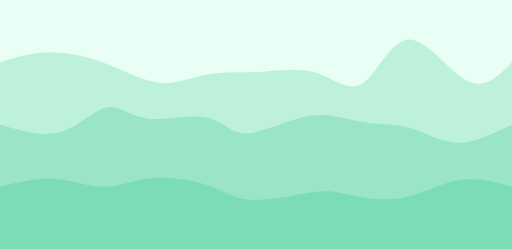
t = 0.00 s
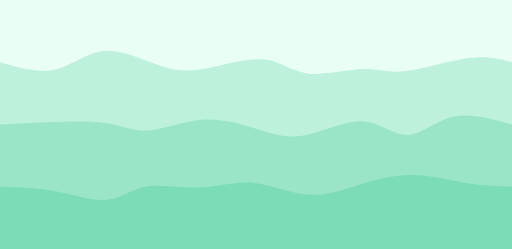
t = 0.75 s
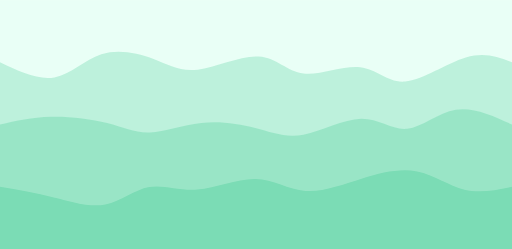
t = 1.25 s
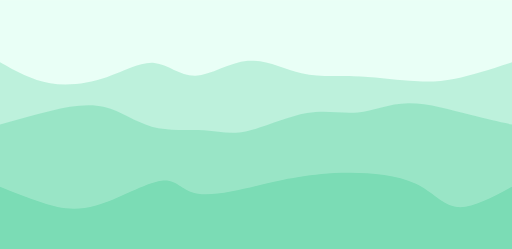
t = 2.00 s
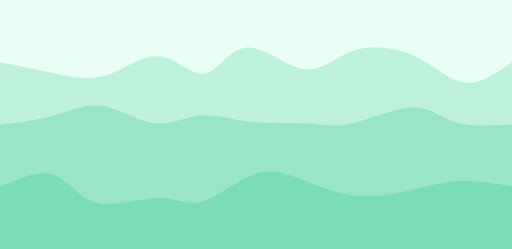
t = 2.75 s
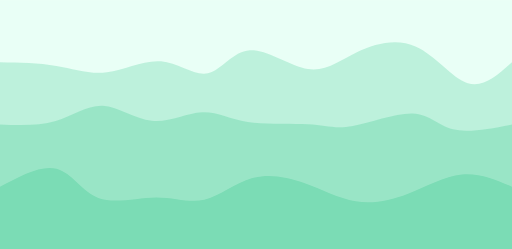
t = 3.25 s

The animated SVG that drew these frames (rendered in a browser with its animation timeline set to each time). Animation: 3 CSS @keyframes rules; one cycle of 4.00 s, repeats indefinitely.

<svg width="100%" height="100%" id="svg" viewBox="0 0 1440 700" xmlns="http://www.w3.org/2000/svg" class="transition duration-300 ease-in-out delay-150">
 <rect width="100%" height="100%" fill="#e9fff6" />
<style>
          .path-0{
            animation:pathAnim-0 4s;
            animation-timing-function: linear;
            animation-iteration-count: infinite;
          }
          @keyframes pathAnim-0{
            0%{
              d: path("M 0,700 C 0,700 0,175 0,175 C 46.625432868962974,160.9396494752703 93.25086573792595,146.87929895054057 145,147 C 196.74913426207405,147.12070104945943 253.6219699172592,161.42245367310792 306,182 C 358.3780300827408,202.57754632689208 406.26125459303705,229.43088635702767 452,233 C 497.73874540696295,236.56911364297233 541.3330117105924,216.85400089878138 587,209 C 632.6669882894076,201.14599910121862 680.4066985645934,205.15311004784687 732,202 C 783.5933014354066,198.84688995215313 839.0401940310344,188.53355890983107 888,204 C 936.9598059689656,219.46644109016893 979.4325253112693,260.7126543128288 1020,234 C 1060.5674746887307,207.2873456871712 1099.229704723889,112.6158238388538 1150,111 C 1200.770295276111,109.3841761611462 1263.6486557931746,200.82405033175604 1314,227 C 1364.3513442068254,253.17594966824396 1402.1756721034126,214.08797483412198 1440,175 C 1440,175 1440,700 1440,700 Z");
            }
            25%{
              d: path("M 0,700 C 0,700 0,175 0,175 C 56.24461392053715,200.3719633085728 112.4892278410743,225.7439266171456 157,212 C 201.5107721589257,198.2560733828544 234.28770255623994,145.39625683999049 280,131 C 325.71229744376006,116.60374316000951 384.35996193396596,140.67104602289248 429,161 C 473.64003806603404,181.32895397710752 504.27244970789616,197.91955906843953 558,190 C 611.7275502921038,182.08044093156047 688.5502392344499,149.6507177033493 738,155 C 787.4497607655501,160.3492822966507 809.5265933543047,203.4775701181633 856,207 C 902.4734066456953,210.5224298818367 973.3433873483309,174.43900182399747 1019,181 C 1064.656612651669,187.56099817600253 1085.0998572523722,236.76642258584687 1135,230 C 1184.9001427476278,223.23357741415313 1264.2571836421791,160.4953078326152 1320,142 C 1375.7428163578209,123.50469216738482 1407.8714081789103,149.2523460836924 1440,175 C 1440,175 1440,700 1440,700 Z");
            }
            50%{
              d: path("M 0,700 C 0,700 0,175 0,175 C 44.95970022998229,200.24386053028098 89.91940045996458,225.487721060562 141,234 C 192.08059954003542,242.512278939438 249.28209839012396,234.292976288033 300,217 C 350.71790160987604,199.707023711967 394.95220597953943,173.34037378730602 434,177 C 473.04779402046057,180.65962621269398 506.90907769171804,214.34552856274289 550,213 C 593.090922308282,211.65447143725711 645.4114832535886,175.27751196172247 697,171 C 748.5885167464114,166.72248803827753 799.4449892939278,194.54442359036716 848,206 C 896.5550107060722,217.45557640963284 942.8085595706996,212.5447936768088 995,214 C 1047.1914404293004,215.4552063231912 1105.3207724232732,223.27640170239764 1152,227 C 1198.6792275767268,230.72359829760236 1233.9083507362077,230.34959951360068 1280,221 C 1326.0916492637923,211.65040048639932 1383.0458246318963,193.32520024319967 1440,175 C 1440,175 1440,700 1440,700 Z");
            }
            75%{
              d: path("M 0,700 C 0,700 0,175 0,175 C 57.25452695022338,180.93590895873535 114.50905390044676,186.8718179174707 163,198 C 211.49094609955324,209.1281820825293 251.21831134843637,225.4486372888525 299,210 C 346.7816886515636,194.5513627111475 402.61770070580775,147.3336329271194 453,152 C 503.38229929419225,156.6663670728806 548.3108858283327,213.21683100266995 584,205 C 619.6891141716673,196.78316899733005 646.1387559808613,123.79904306220095 693,121 C 739.8612440191387,118.20095693779905 807.1340902482222,185.58699674852625 859,191 C 910.8659097517778,196.41300325147375 947.3248830262496,139.852969943694 1000,117 C 1052.6751169737504,94.147030056306 1121.5663776467788,105.00112347669779 1177,138 C 1232.4336223532212,170.99887652330221 1274.4096063866346,226.1425361495149 1316,236 C 1357.5903936133654,245.8574638504851 1398.7951968066827,210.42873192524254 1440,175 C 1440,175 1440,700 1440,700 Z");
            }
            100%{
              d: path("M 0,700 C 0,700 0,175 0,175 C 46.625432868962974,160.9396494752703 93.25086573792595,146.87929895054057 145,147 C 196.74913426207405,147.12070104945943 253.6219699172592,161.42245367310792 306,182 C 358.3780300827408,202.57754632689208 406.26125459303705,229.43088635702767 452,233 C 497.73874540696295,236.56911364297233 541.3330117105924,216.85400089878138 587,209 C 632.6669882894076,201.14599910121862 680.4066985645934,205.15311004784687 732,202 C 783.5933014354066,198.84688995215313 839.0401940310344,188.53355890983107 888,204 C 936.9598059689656,219.46644109016893 979.4325253112693,260.7126543128288 1020,234 C 1060.5674746887307,207.2873456871712 1099.229704723889,112.6158238388538 1150,111 C 1200.770295276111,109.3841761611462 1263.6486557931746,200.82405033175604 1314,227 C 1364.3513442068254,253.17594966824396 1402.1756721034126,214.08797483412198 1440,175 C 1440,175 1440,700 1440,700 Z");
            }
          }</style><path d="M 0,700 C 0,700 0,175 0,175 C 46.625432868962974,160.9396494752703 93.25086573792595,146.87929895054057 145,147 C 196.74913426207405,147.12070104945943 253.6219699172592,161.42245367310792 306,182 C 358.3780300827408,202.57754632689208 406.26125459303705,229.43088635702767 452,233 C 497.73874540696295,236.56911364297233 541.3330117105924,216.85400089878138 587,209 C 632.6669882894076,201.14599910121862 680.4066985645934,205.15311004784687 732,202 C 783.5933014354066,198.84688995215313 839.0401940310344,188.53355890983107 888,204 C 936.9598059689656,219.46644109016893 979.4325253112693,260.7126543128288 1020,234 C 1060.5674746887307,207.2873456871712 1099.229704723889,112.6158238388538 1150,111 C 1200.770295276111,109.3841761611462 1263.6486557931746,200.82405033175604 1314,227 C 1364.3513442068254,253.17594966824396 1402.1756721034126,214.08797483412198 1440,175 C 1440,175 1440,700 1440,700 Z" stroke="none" stroke-width="0" fill="#7bdcb566" class="transition-all duration-300 ease-in-out delay-150 path-0"></path><style>
          .path-1{
            animation:pathAnim-1 4s;
            animation-timing-function: linear;
            animation-iteration-count: infinite;
          }
          @keyframes pathAnim-1{
            0%{
              d: path("M 0,700 C 0,700 0,350 0,350 C 59.53698220941605,367.7840942134342 119.0739644188321,385.5681884268683 170,371 C 220.9260355811679,356.4318115731317 263.2411245340876,309.511340505961 299,302 C 334.7588754659124,294.488659494039 363.9615374448174,326.3864495492876 414,333 C 464.0384625551826,339.6135504507124 534.9127256866426,320.9428612968886 581,330 C 627.0872743133574,339.0571387031114 648.3875598086124,375.84210526315786 694,375 C 739.6124401913876,374.15789473684214 809.5370350789076,335.6887176504798 868,326 C 926.4629649210924,316.3112823495202 973.4642998757568,335.40302413492293 1019,343 C 1064.5357001242432,350.59697586507707 1108.6057654180654,346.6991858098284 1152,359 C 1195.3942345819346,371.3008141901716 1238.1126384519814,399.8002326257633 1286,401 C 1333.8873615480186,402.1997673742367 1386.9436807740094,376.09988368711834 1440,350 C 1440,350 1440,700 1440,700 Z");
            }
            25%{
              d: path("M 0,700 C 0,700 0,350 0,350 C 44.293729678289154,341.0153982394459 88.58745935657831,332.03079647889183 142,334 C 195.4125406434217,335.96920352110817 257.94389225197597,348.8922123238785 304,361 C 350.05610774802403,373.1077876761215 379.63697163551785,384.4003542255941 419,378 C 458.36302836448215,371.5996457744059 507.50822120595296,347.50637077374495 563,339 C 618.491778794047,330.49362922625505 680.33014354067,337.57416267942585 726,357 C 771.66985645933,376.42583732057415 801.1712046313673,408.1969785085516 850,399 C 898.8287953686327,389.8030214914484 966.9850379338602,339.6379232863676 1019,340 C 1071.0149620661398,340.3620767136324 1106.8886436331914,391.2513283459779 1144,386 C 1181.1113563668086,380.7486716540221 1219.4603875333737,319.3567633297206 1269,304 C 1318.5396124666263,288.6432366702794 1379.2698062333131,319.3216183351397 1440,350 C 1440,350 1440,700 1440,700 Z");
            }
            50%{
              d: path("M 0,700 C 0,700 0,350 0,350 C 46.89572814507389,336.27418118374794 93.79145629014778,322.5483623674958 144,311 C 194.20854370985222,299.4516376325042 247.7299029844828,290.0807317137645 294,301 C 340.2700970155172,311.9192682862355 379.28893177192094,343.1287107774459 427,356 C 474.71106822807906,368.8712892225541 531.1143699278331,363.4044251764519 574,366 C 616.8856300721669,368.5955748235481 646.2535885167464,379.2535885167464 694,369 C 741.7464114832536,358.7464114832536 807.8712760051812,327.58122075656246 863,318 C 918.1287239948188,308.41877924343754 962.2613074625287,320.4215284570039 1006,316 C 1049.7386925374713,311.5784715429961 1093.0834941447038,290.73266541542205 1148,290 C 1202.9165058552962,289.26733458457795 1269.404715958656,308.647809881308 1320,322 C 1370.595284041344,335.352190118692 1405.297642020672,342.67609505934604 1440,350 C 1440,350 1440,700 1440,700 Z");
            }
            75%{
              d: path("M 0,700 C 0,700 0,350 0,350 C 52.6387295461154,347.07937032435433 105.2774590922308,344.15874064870866 152,330 C 198.7225409077692,315.84125935129134 239.52889317719217,290.4444077295197 286,296 C 332.4711068228078,301.5555922704803 384.60696819900073,338.06362843321256 432,342 C 479.39303180099927,345.93637156678744 522.0432340268048,317.3010785376299 563,311 C 603.9567659731952,304.6989214623701 643.22009569378,320.732057416268 698,332 C 752.77990430622,343.267942583732 823.0763831980753,349.7706917972983 868,357 C 912.9236168019247,364.2293082027017 932.4743715139182,372.1851753945386 983,358 C 1033.5256284860818,343.8148246054614 1115.0261307462526,307.4886066245473 1164,306 C 1212.9738692537474,304.5113933754527 1229.4211055010705,337.8603981072722 1270,351 C 1310.5788944989295,364.1396018927278 1375.2894472494647,357.0698009463639 1440,350 C 1440,350 1440,700 1440,700 Z");
            }
            100%{
              d: path("M 0,700 C 0,700 0,350 0,350 C 59.53698220941605,367.7840942134342 119.0739644188321,385.5681884268683 170,371 C 220.9260355811679,356.4318115731317 263.2411245340876,309.511340505961 299,302 C 334.7588754659124,294.488659494039 363.9615374448174,326.3864495492876 414,333 C 464.0384625551826,339.6135504507124 534.9127256866426,320.9428612968886 581,330 C 627.0872743133574,339.0571387031114 648.3875598086124,375.84210526315786 694,375 C 739.6124401913876,374.15789473684214 809.5370350789076,335.6887176504798 868,326 C 926.4629649210924,316.3112823495202 973.4642998757568,335.40302413492293 1019,343 C 1064.5357001242432,350.59697586507707 1108.6057654180654,346.6991858098284 1152,359 C 1195.3942345819346,371.3008141901716 1238.1126384519814,399.8002326257633 1286,401 C 1333.8873615480186,402.1997673742367 1386.9436807740094,376.09988368711834 1440,350 C 1440,350 1440,700 1440,700 Z");
            }
          }</style><path d="M 0,700 C 0,700 0,350 0,350 C 59.53698220941605,367.7840942134342 119.0739644188321,385.5681884268683 170,371 C 220.9260355811679,356.4318115731317 263.2411245340876,309.511340505961 299,302 C 334.7588754659124,294.488659494039 363.9615374448174,326.3864495492876 414,333 C 464.0384625551826,339.6135504507124 534.9127256866426,320.9428612968886 581,330 C 627.0872743133574,339.0571387031114 648.3875598086124,375.84210526315786 694,375 C 739.6124401913876,374.15789473684214 809.5370350789076,335.6887176504798 868,326 C 926.4629649210924,316.3112823495202 973.4642998757568,335.40302413492293 1019,343 C 1064.5357001242432,350.59697586507707 1108.6057654180654,346.6991858098284 1152,359 C 1195.3942345819346,371.3008141901716 1238.1126384519814,399.8002326257633 1286,401 C 1333.8873615480186,402.1997673742367 1386.9436807740094,376.09988368711834 1440,350 C 1440,350 1440,700 1440,700 Z" stroke="none" stroke-width="0" fill="#7bdcb588" class="transition-all duration-300 ease-in-out delay-150 path-1"></path><style>
          .path-2{
            animation:pathAnim-2 4s;
            animation-timing-function: linear;
            animation-iteration-count: infinite;
          }
          @keyframes pathAnim-2{
            0%{
              d: path("M 0,700 C 0,700 0,525 0,525 C 51.70954823019376,512.4115361230802 103.41909646038752,499.82307224616034 153,503 C 202.58090353961248,506.17692775383966 250.03316238864363,525.1192471384387 293,525 C 335.96683761135637,524.8807528615613 374.4482539850379,505.6999392000846 426,501 C 477.5517460149621,496.3000607999154 542.1738216712047,506.0809960612229 588,522 C 633.8261783287953,537.9190039387771 660.8564593301436,559.976076555024 712,562 C 763.1435406698564,564.023923444976 838.4003410082211,546.0146977186815 884,540 C 929.5996589917789,533.9853022813185 945.5421766369717,539.9651325702503 983,548 C 1020.4578233630283,556.0348674297497 1079.4309524438922,566.1247720003173 1134,556 C 1188.5690475561078,545.8752279996827 1238.7340135874595,515.5357794284807 1289,507 C 1339.2659864125405,498.4642205715192 1389.6329932062704,511.73211028575963 1440,525 C 1440,525 1440,700 1440,700 Z");
            }
            25%{
              d: path("M 0,700 C 0,700 0,525 0,525 C 54.479433767744325,531.4955589627006 108.95886753548865,537.9911179254011 162,550 C 215.04113246451135,562.0088820745989 266.64396362578975,579.5310872610961 305,574 C 343.35603637421025,568.4689127389039 368.4652779613524,539.8845330302149 408,532 C 447.5347220386476,524.1154669697851 501.49492452880065,536.9307806180443 555,529 C 608.5050754711993,521.0692193819557 661.555023923445,492.39234449760767 712,498 C 762.444976076555,503.60765550239233 810.2849797774193,543.499841391525 864,550 C 917.7150202225807,556.500158608475 977.3050569668774,529.6082899362923 1030,507 C 1082.6949430331226,484.3917100637077 1128.4947923550715,466.06699886330586 1175,471 C 1221.5052076449285,475.93300113669414 1268.7157736128368,504.12371461048406 1313,517 C 1357.2842263871632,529.8762853895159 1398.6421131935817,527.438142694758 1440,525 C 1440,525 1440,700 1440,700 Z");
            }
            50%{
              d: path("M 0,700 C 0,700 0,525 0,525 C 38.821155727087685,540.6423378889212 77.64231145417537,556.2846757778424 120,570 C 162.35768854582463,583.7153242221576 208.2519099103862,595.5036347775516 270,578 C 331.7480900896138,560.4963652224484 409.35004890427984,513.7007851119513 454,508 C 498.64995109572016,502.2992148880487 510.34789447249454,537.6932247746437 557,545 C 603.6521055275055,552.3067752253563 685.2583732057417,531.5263157894736 737,519 C 788.7416267942583,506.47368421052636 810.6186127045387,502.20151206746146 845,497 C 879.3813872954613,491.79848793253854 926.2671759761031,485.6676359406804 986,486 C 1045.732824023897,486.3323640593196 1118.3126833910492,493.12794416981683 1168,516 C 1217.6873166089508,538.8720558301832 1244.4820904597002,577.8205873800523 1286,582 C 1327.5179095402998,586.1794126199477 1383.75895477015,555.5897063099738 1440,525 C 1440,525 1440,700 1440,700 Z");
            }
            75%{
              d: path("M 0,700 C 0,700 0,525 0,525 C 59.972309603743156,488.0469877607127 119.94461920748631,451.09397552142536 161,465 C 202.0553807925137,478.90602447857464 224.1938327737979,543.6710856750112 271,567 C 317.8061672262021,590.3289143249888 389.2800496973221,572.2216817785297 442,573 C 494.7199503026779,573.7783182214703 528.6859684369136,593.44218721087 570,575 C 611.3140315630864,556.55781278913 659.9760765550238,500.0095693779904 706,481 C 752.0239234449762,461.9904306220096 795.4097253429909,480.5195352771683 846,506 C 896.5902746570091,531.4804647228317 954.3850220730128,563.9122895133363 1006,572 C 1057.6149779269872,580.0877104866637 1103.0501863649583,563.8313066694864 1152,541 C 1200.9498136350417,518.1686933305136 1253.4142324671548,488.76248380871823 1302,485 C 1350.5857675328452,481.23751619128177 1395.2928837664226,503.1187580956409 1440,525 C 1440,525 1440,700 1440,700 Z");
            }
            100%{
              d: path("M 0,700 C 0,700 0,525 0,525 C 51.70954823019376,512.4115361230802 103.41909646038752,499.82307224616034 153,503 C 202.58090353961248,506.17692775383966 250.03316238864363,525.1192471384387 293,525 C 335.96683761135637,524.8807528615613 374.4482539850379,505.6999392000846 426,501 C 477.5517460149621,496.3000607999154 542.1738216712047,506.0809960612229 588,522 C 633.8261783287953,537.9190039387771 660.8564593301436,559.976076555024 712,562 C 763.1435406698564,564.023923444976 838.4003410082211,546.0146977186815 884,540 C 929.5996589917789,533.9853022813185 945.5421766369717,539.9651325702503 983,548 C 1020.4578233630283,556.0348674297497 1079.4309524438922,566.1247720003173 1134,556 C 1188.5690475561078,545.8752279996827 1238.7340135874595,515.5357794284807 1289,507 C 1339.2659864125405,498.4642205715192 1389.6329932062704,511.73211028575963 1440,525 C 1440,525 1440,700 1440,700 Z");
            }
          }
</style>
<path d="M 0,700 C 0,700 0,525 0,525 C 51.70954823019376,512.4115361230802 103.41909646038752,499.82307224616034 153,503 C 202.58090353961248,506.17692775383966 250.03316238864363,525.1192471384387 293,525 C 335.96683761135637,524.8807528615613 374.4482539850379,505.6999392000846 426,501 C 477.5517460149621,496.3000607999154 542.1738216712047,506.0809960612229 588,522 C 633.8261783287953,537.9190039387771 660.8564593301436,559.976076555024 712,562 C 763.1435406698564,564.023923444976 838.4003410082211,546.0146977186815 884,540 C 929.5996589917789,533.9853022813185 945.5421766369717,539.9651325702503 983,548 C 1020.4578233630283,556.0348674297497 1079.4309524438922,566.1247720003173 1134,556 C 1188.5690475561078,545.8752279996827 1238.7340135874595,515.5357794284807 1289,507 C 1339.2659864125405,498.4642205715192 1389.6329932062704,511.73211028575963 1440,525 C 1440,525 1440,700 1440,700 Z" stroke="none" stroke-width="0" fill="#7bdcb5ff" class="transition-all duration-300 ease-in-out delay-150 path-2"></path>
</svg>
